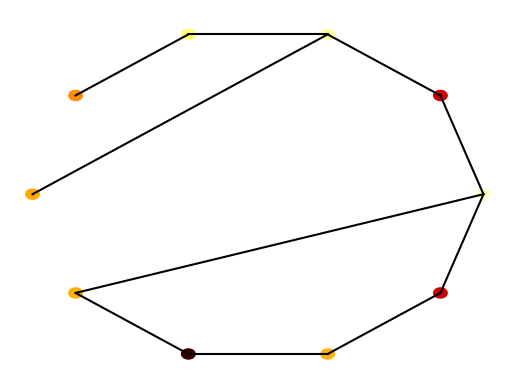

Generate this figure with matplotlib:
import numpy as np
import matplotlib.pyplot as plt
import matplotlib.cm as cm
import argparse

class Node:

    def __init__(self, value, number, connections=None):
        self.index = number
        self.connections = connections
        self.value = value


class Network:

    def __init__(self, nodes=None):

        if nodes is None:
            self.nodes = []
        else:
            self.nodes = nodes



    def make_random_network(self, N, connection_probability):
        '''
        This function makes a *random* network of size N.
        Each node is connected to each other node with probability p
        '''

        self.nodes = []
        for node_number in range(N):
            value = np.random.random()
            connections = [0 for _ in range(N)]
            self.nodes.append(Node(value, node_number, connections))

        for (index, node) in enumerate(self.nodes):
            for neighbour_index in range(index + 1, N):
                if np.random.random() < connection_probability:
                    node.connections[neighbour_index] = 1
                    self.nodes[neighbour_index].connections[index] = 1

    def make_ring_network(self, NR, neighbour_range=1):
        self.nodes = []
        for node_index in range(NR):
            value = np.random.random()
            connections = [0 for _ in range(NR)]
            self.nodes.append(Node(value, node_index, connections))

        for (index, node) in enumerate(self.nodes):
            for offset in range(-neighbour_range, neighbour_range + 1):
                if offset != 0 : #Skip connecting a node to itself
                    neighbor_index = (index + offset) % NR
                    node.connections[neighbor_index] = 1
                    self.nodes[neighbor_index].connections[index] = 1


    def make_small_world_network(self, N, rewiring_prob=0.2):
        self.make_ring_network(N)  # Call make_ring_network without passing self

        for index in range(len(self.nodes)):
            node = self.nodes[index]
            connection_indexes = [indx for indx in range(N) if node.connections[indx] == 1]
            for connection_index in connection_indexes:
                if np.random.random() < rewiring_prob:
                    node.connections[connection_index] = 0
                    self.nodes[connection_index].connections[index] = 0

                    random_node = np.random.choice([indx for indx in range(N) if indx != index and indx not in connection_indexes])
                    self.nodes[random_node].connections[index] = 1
                    node.connections[random_node] = 1




    def plot(self):

        fig = plt.figure()
        ax = fig.add_subplot(111)
        ax.set_axis_off()

        num_nodes = len(self.nodes)
        network_radius = num_nodes * 10
        ax.set_xlim([-1.1 * network_radius, 1.1 * network_radius])
        ax.set_ylim([-1.1 * network_radius, 1.1 * network_radius])

        for (i, node) in enumerate(self.nodes):
            node_angle = i * 2 * np.pi / num_nodes
            node_x = network_radius * np.cos(node_angle)
            node_y = network_radius * np.sin(node_angle)

            circle = plt.Circle((node_x, node_y), 0.3 * num_nodes, color=cm.hot(node.value))
            ax.add_patch(circle)

            for neighbour_index in range(i + 1, num_nodes):
                if node.connections[neighbour_index]:
                    neighbour_angle = neighbour_index * 2 * np.pi / num_nodes
                    neighbour_x = network_radius * np.cos(neighbour_angle)
                    neighbour_y = network_radius * np.sin(neighbour_angle)

                    ax.plot((node_x, neighbour_x), (node_y, neighbour_y), color='black')


def test_networks():
    # Ring network
    nodes = []
    num_nodes = 10
    for node_number in range(num_nodes):
        connections = [0 for val in range(num_nodes)]
        connections[(node_number - 1) % num_nodes] = 1
        connections[(node_number + 1) % num_nodes] = 1
        new_node = Node(0, node_number, connections=connections)
        nodes.append(new_node)
    network = Network(nodes)

    print("Testing ring network")
    assert (network.get_mean_degree() == 2), network.get_mean_degree()
    assert (network.get_clustering() == 0), network.get_clustering()
    assert (network.get_path_length() == 2.777777777777778), network.get_path_length()

    nodes = []
    num_nodes = 10
    for node_number in range(num_nodes):
        connections = [0 for val in range(num_nodes)]
        connections[(node_number + 1) % num_nodes] = 1
        new_node = Node(0, node_number, connections=connections)
        nodes.append(new_node)
    network = Network(nodes)

    print("Testing one-sided network")
    assert (network.get_mean_degree() == 1), network.get_mean_degree()
    assert (network.get_clustering() == 0), network.get_clustering()
    assert (network.get_path_length() == 5), network.get_path_length()

    nodes = []
    num_nodes = 10
    for node_number in range(num_nodes):
        connections = [1 for val in range(num_nodes)]
        connections[node_number] = 0
        new_node = Node(0, node_number, connections=connections)
        nodes.append(new_node)
    network = Network(nodes)

    print("Testing fully connected network")
    assert (network.get_mean_degree() == num_nodes - 1), network.get_mean_degree()
    assert (network.get_clustering() == 1), network.get_clustering()
    assert (network.get_path_length() == 1), network.get_path_length()

    print("All tests passed")


'''
==============================================================================================================
This section contains code for the main function- you should write some code for handling flags here
==============================================================================================================
'''


def main():
    parser = argparse.ArgumentParser(description='Process some integers.')
    parser.add_argument('-ring_network', dest='ring', metavar='NR', type=int, default = 0, help='number N of nodes in ring network')
    parser.add_argument('-small_world', dest='smallworld', metavar='N', type=int, default=10, help='number N of nodes in small-world network')
    parser.add_argument('-re-wire', dest='rewire', metavar='p', type=float, default=0.2, help='value p of rewiring probability')

    args = parser.parse_args()

    NR = args.ring
    N = args.smallworld
    rewiring_prob = args.rewire

    network = Network()  # Initialize an empty network

    if NR > 0:
        # Create a ring network with NR nodes
        network.make_ring_network(NR)
        print(f"Creating ring network with {NR} nodes")
    elif N > 0:
        # Create a small-world network with N nodes and rewiring probability rewiring_prob
        network.make_small_world_network(N, rewiring_prob)
        print(f"Creating small-world network with {N} nodes and rewiring probability {rewiring_prob}")

    # Plot the generated network
    network.plot()
    plt.show()  # Display the plot
    # Parameters
    N = args.smallworld  # Number of nodes
    rewiring_prob = args.rewire  # Probability of rewiring each edge
    NR = args.ring

# You should write some code for handling flags here

if __name__ == "__main__":
    main()
